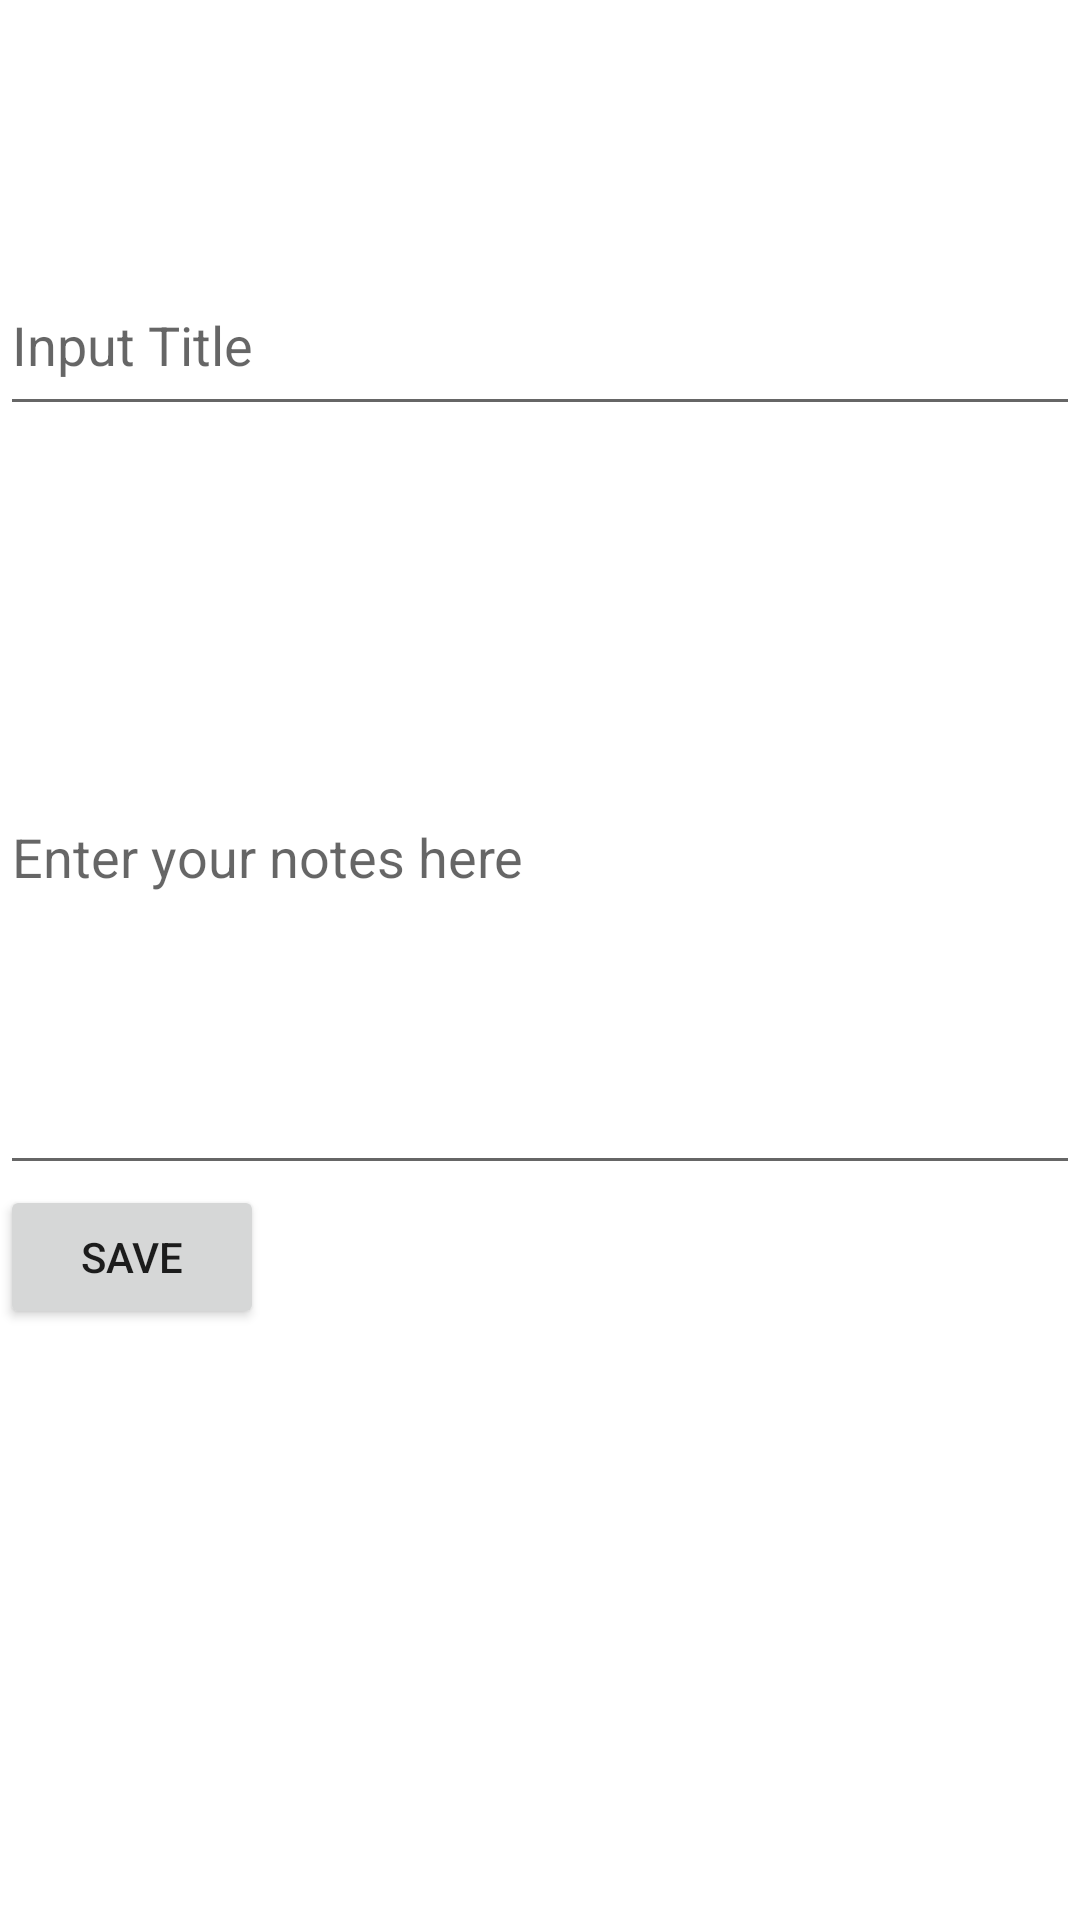

Android layout source for this screen:
<!-- AndroidManifest.xml: application theme Theme.PurrfectTask -->
<!-- res/layout/activity_notes.xml -->
<?xml version="1.0" encoding="utf-8"?>
<ScrollView xmlns:android="http://schemas.android.com/apk/res/android"
    android:layout_width="match_parent"
    android:layout_height="match_parent">

    <LinearLayout
        android:layout_width="match_parent"
        android:layout_height="wrap_content"
        android:orientation="vertical">

        <Space
            android:layout_width="match_parent"
            android:layout_height="85dp" />
        <EditText
            android:id="@+id/txtTitle"
            android:layout_width="match_parent"
            android:layout_height="57dp"
            android:hint="Input Title"
            android:maxLines="10" />

        <Space
            android:layout_width="match_parent"
            android:layout_height="31dp" />

        <EditText
            android:id="@+id/txtNotes"
            android:layout_width="match_parent"
            android:layout_height="222dp"
            android:hint="Enter your notes here"
            android:maxLines="10" />

        <Button
            android:id="@+id/btnSave"
            android:layout_width="wrap_content"
            android:layout_height="wrap_content"
            android:text="Save" />

    </LinearLayout>

</ScrollView>
<!-- resources referenced by this layout -->
<resources>
  <style name="Theme.PurrfectTask" parent="Theme.MaterialComponents.DayNight.DarkActionBar">
          
          <item name="colorPrimary">@color/purple_500</item>
          <item name="colorPrimaryVariant">@color/purple_700</item>
          <item name="colorOnPrimary">@color/white</item>
          
          <item name="colorSecondary">@color/teal_200</item>
          <item name="colorSecondaryVariant">@color/teal_700</item>
          <item name="colorOnSecondary">@color/black</item>
          
          <item name="android:statusBarColor">?attr/colorPrimaryVariant</item>
          
      </style>
  <color name="purple_500">#FF6200EE</color>
  <color name="purple_700">#FF3700B3</color>
  <color name="white">#FFFFFFFF</color>
  <color name="teal_200">#FF03DAC5</color>
  <color name="teal_700">#FF018786</color>
  <color name="black">#FF000000</color>
</resources>
